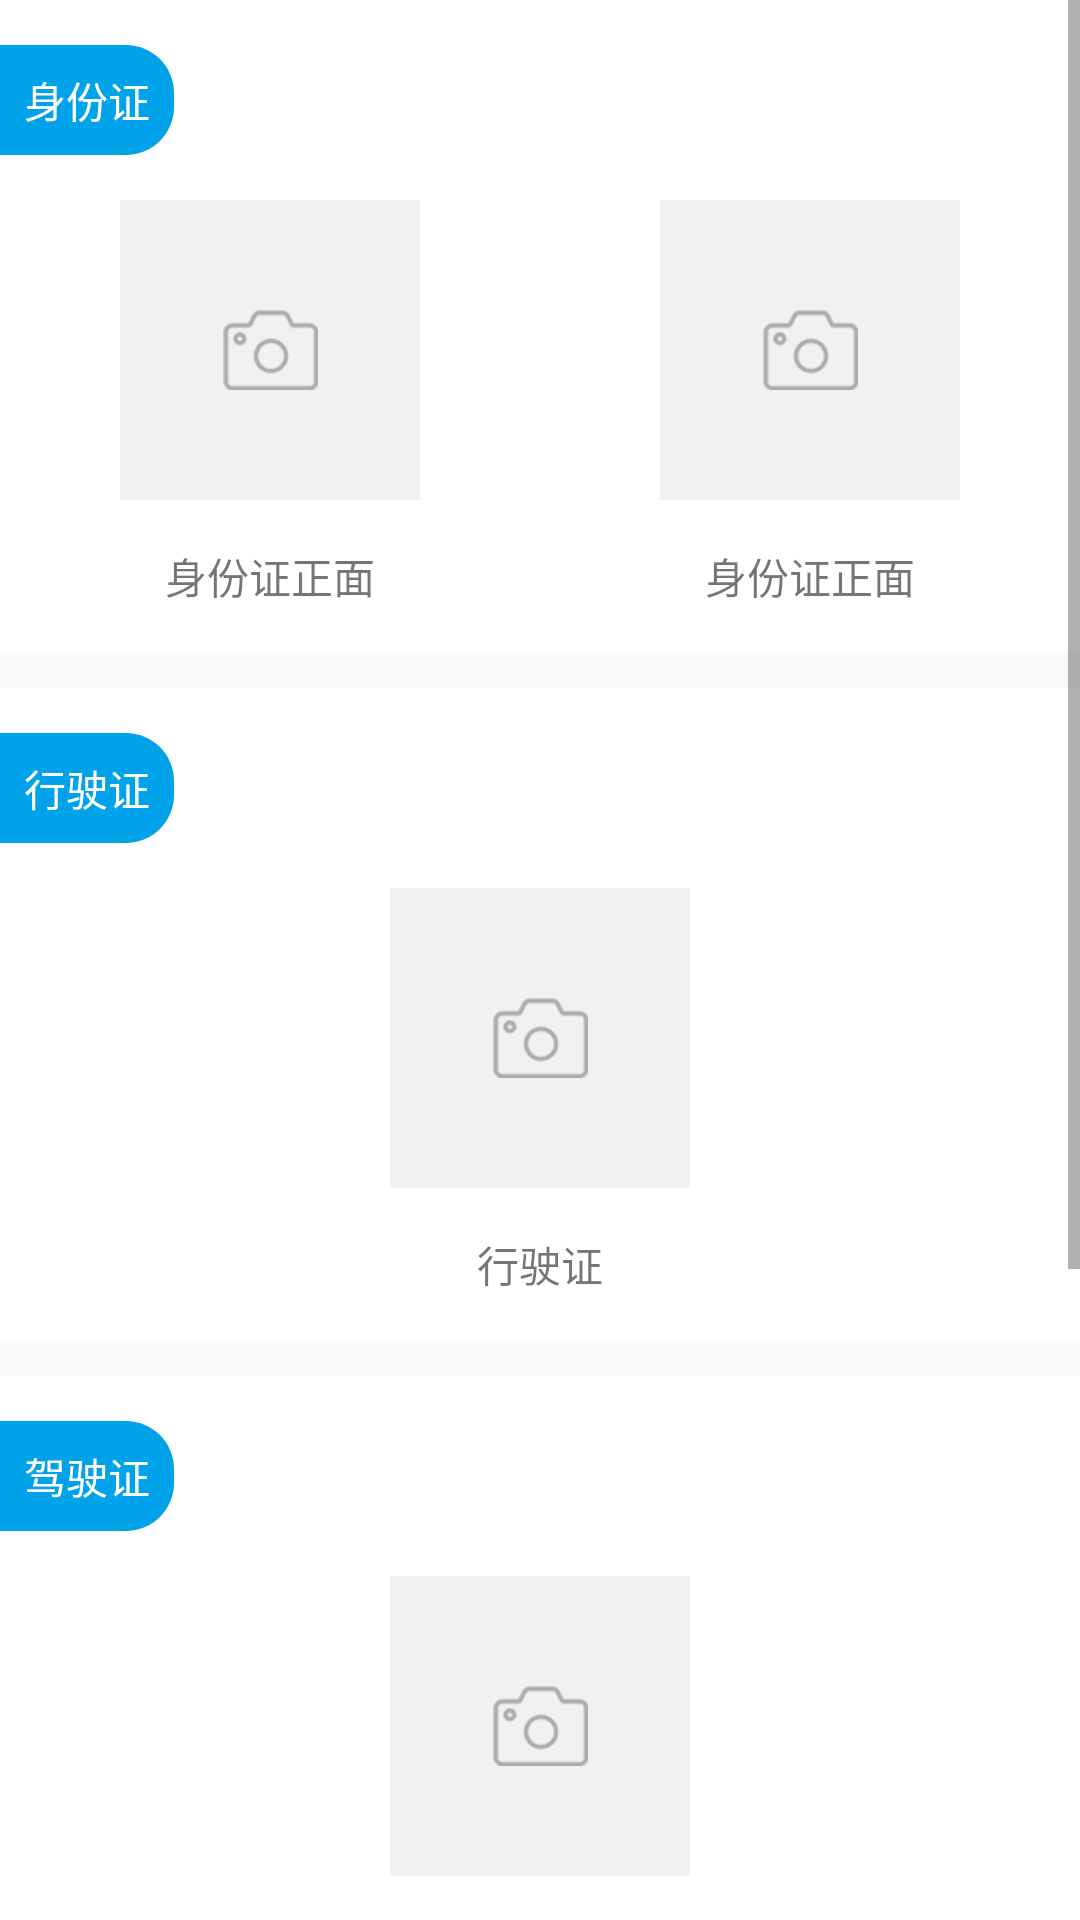

Produce the Android XML layout that renders to this screen, including the resource entries it uses.
<!-- AndroidManifest.xml: application theme AppTheme -->
<!-- res/layout/activity_identification.xml -->
<?xml version="1.0" encoding="utf-8"?>
<ScrollView xmlns:android="http://schemas.android.com/apk/res/android"
     android:layout_width="match_parent"
    android:layout_height="match_parent">
    <LinearLayout
        android:orientation="vertical"
        android:layout_width="match_parent"
        android:layout_height="match_parent">

        <LinearLayout
            android:orientation="vertical"
            android:layout_width="match_parent"
            android:layout_height="wrap_content"
            android:paddingTop="15dp"
            android:paddingBottom="15dp"
            android:background="@color/white">
            <TextView
                android:textColor="@color/white"
                android:padding="8dp"
                android:text="身份证"
                android:layout_width="wrap_content"
                android:layout_height="wrap_content"
                android:background="@drawable/shape_right_angle_blue" />
            <LinearLayout
                android:layout_width="match_parent"
                android:layout_height="wrap_content">
                <LinearLayout
                    android:gravity="center"
                    android:layout_weight="1"
                    android:layout_width="match_parent"
                    android:layout_height="wrap_content"
                    android:orientation="vertical">
                    <ImageView
                        android:id="@+id/img_idCardFace"
                        android:layout_margin="15dp"
                        android:layout_width="100dp"
                        android:layout_height="100dp"
                        android:background="#F1F1F1"
                        android:src="@mipmap/bzj_icon_camera_n"
                        android:scaleType="centerInside" />
                    <TextView
                        android:text="身份证正面"
                        android:layout_width="wrap_content"
                        android:layout_height="wrap_content" />

                </LinearLayout>
                <LinearLayout
                    android:gravity="center"
                    android:orientation="vertical"
                    android:layout_weight="1"
                    android:layout_width="match_parent"
                    android:layout_height="wrap_content">
                    <ImageView
                        android:id="@+id/img_idCardBack"
                        android:layout_margin="15dp"
                        android:layout_width="100dp"
                        android:layout_height="100dp"
                        android:background="#F1F1F1"
                        android:src="@mipmap/bzj_icon_camera_n"
                        android:scaleType="centerInside" />
                    <TextView
                        android:text="身份证正面"
                        android:layout_width="wrap_content"
                        android:layout_height="wrap_content" />

                </LinearLayout>
            </LinearLayout>
        </LinearLayout>

        <View
            android:layout_width="match_parent"
            android:layout_height="12dp"/>

        <LinearLayout
            android:layout_width="match_parent"
            android:layout_height="wrap_content"
            android:orientation="vertical"
            android:background="@color/white"
            android:paddingTop="15dp"
            android:paddingBottom="15dp">
            <TextView
                android:textColor="@color/white"
                android:padding="8dp"
                android:text="行驶证"
                android:layout_width="wrap_content"
                android:layout_height="wrap_content"
                android:background="@drawable/shape_right_angle_blue" />

            <LinearLayout
                android:layout_width="match_parent"
                android:layout_height="wrap_content"
                android:gravity="center"
                android:orientation="vertical">
                <ImageView
                    android:id="@+id/img_drivingPermit"
                    android:background="#F1F1F1"
                    android:layout_width="100dp"
                    android:layout_height="100dp"
                    android:layout_margin="15dp"
                    android:src="@mipmap/bzj_icon_camera_n"
                    android:scaleType="centerInside" />
                <TextView
                    android:text="行驶证"
                    android:layout_width="wrap_content"
                    android:layout_height="wrap_content" />
            </LinearLayout>
        </LinearLayout>

        <View
            android:layout_width="match_parent"
            android:layout_height="12dp"/>

        <LinearLayout
            android:layout_width="match_parent"
            android:layout_height="wrap_content"
            android:orientation="vertical"
            android:background="@color/white"
            android:paddingTop="15dp"
            android:paddingBottom="15dp">
            <TextView
                android:textColor="@color/white"
                android:padding="8dp"
                android:text="驾驶证"
                android:layout_width="wrap_content"
                android:layout_height="wrap_content"
                android:background="@drawable/shape_right_angle_blue" />

            <LinearLayout
                android:layout_width="match_parent"
                android:layout_height="wrap_content"
                android:gravity="center"
                android:orientation="vertical">
                <ImageView
                    android:id="@+id/img_drivingLicense"
                    android:background="#F1F1F1"
                    android:layout_width="100dp"
                    android:layout_height="100dp"
                    android:layout_margin="15dp"
                    android:src="@mipmap/bzj_icon_camera_n"
                    android:scaleType="centerInside" />
                <TextView
                    android:text="驾驶证"
                    android:layout_width="wrap_content"
                    android:layout_height="wrap_content" />
            </LinearLayout>
        </LinearLayout>

        <View
            android:layout_width="match_parent"
            android:layout_height="12dp"/>

        <LinearLayout
            android:layout_width="match_parent"
            android:layout_height="wrap_content"
            android:orientation="vertical"
            android:background="@color/white"
            android:paddingTop="15dp"
            android:paddingBottom="15dp">
            <TextView
                android:textColor="@color/white"
                android:padding="8dp"
                android:text="与车辆正面合影"
                android:layout_width="wrap_content"
                android:layout_height="wrap_content"
                android:background="@drawable/shape_right_angle_blue" />

            <LinearLayout
                android:layout_width="match_parent"
                android:layout_height="wrap_content"
                android:gravity="center"
                android:orientation="vertical">
                <ImageView
                    android:id="@+id/img_withCar"
                    android:background="#F1F1F1"
                    android:layout_width="100dp"
                    android:layout_height="100dp"
                    android:layout_margin="15dp"
                    android:src="@mipmap/bzj_icon_camera_n"
                    android:scaleType="centerInside" />
                <TextView
                    android:text="与车辆正面合影"
                    android:layout_width="wrap_content"
                    android:layout_height="wrap_content" />
            </LinearLayout>
        </LinearLayout>

        <View
            android:layout_width="match_parent"
            android:layout_height="12dp"/>

        <TextView
            android:background="@color/colorPrimary"
            android:textColor="@color/white"
            android:text="提交"
            style="@style/defaultBtn"
            android:layout_width="match_parent"
            android:layout_height="wrap_content"
            android:id="@+id/btn_done" />

    </LinearLayout>

</ScrollView>
<!-- resources referenced by this layout -->
<resources>
  <color name="colorPrimary">#00a3e9</color>
  <color name="white">#FFFFFF</color>
  <!-- drawable shape_right_angle_blue (drawable) -->
  <?xml version="1.0" encoding="utf-8"?>
  <shape xmlns:android="http://schemas.android.com/apk/res/android">
      <corners android:topRightRadius="16dp" android:bottomRightRadius="16dp"/>
      <solid android:color="@color/colorPrimary"/>
  </shape>
  <!-- mipmap bzj_icon_camera_n: png bitmap (mipmap-xhdpi, 2144 bytes) -->
  <style name="defaultBtn">
          <item name="android:gravity">center</item>
          <item name="android:paddingTop">15dp</item>
          <item name="android:paddingBottom">15dp</item>
          <item name="android:paddingLeft">20dp</item>
          <item name="android:paddingRight">20dp</item>
      </style>
  <style name="AppTheme" parent="Theme.AppCompat.Light.NoActionBar">
          
          <item name="colorPrimary">@color/colorPrimary</item>
          <item name="colorPrimaryDark">@color/colorPrimaryDark</item>
          <item name="colorAccent">@color/colorAccent</item>
      </style>
  <color name="colorPrimaryDark">#00a3e9</color>
  <color name="colorAccent">#00a3e9</color>
</resources>
